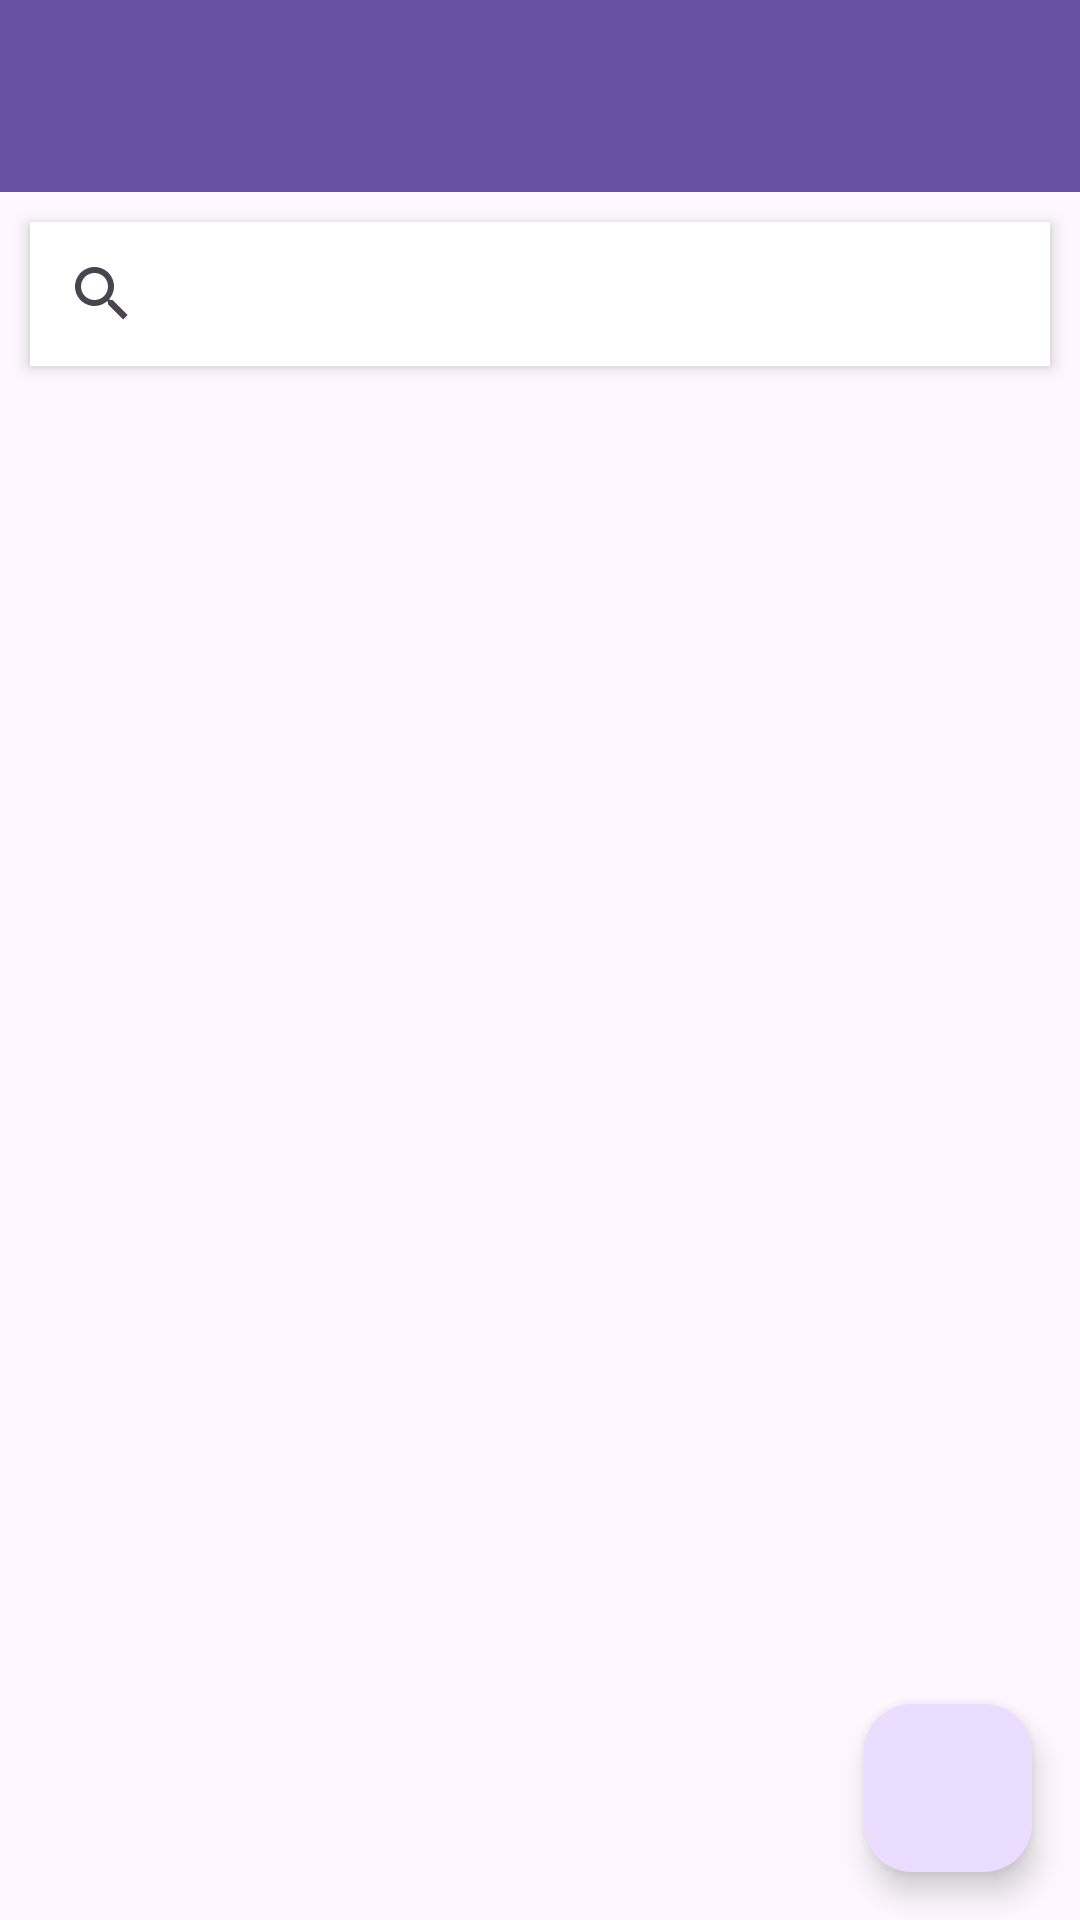

Produce the Android XML layout that renders to this screen, including the resource entries it uses.
<!-- AndroidManifest.xml: application theme Theme.KisilerDeneme -->
<!-- res/layout/fragment_anasayfa.xml -->
<?xml version="1.0" encoding="utf-8"?>
<layout xmlns:android="http://schemas.android.com/apk/res/android"
    xmlns:app="http://schemas.android.com/apk/res-auto"
    xmlns:tools="http://schemas.android.com/tools">

    <data>
        <variable
            name="anasayfaFragmentNesnesi"
            type="com.example.kisilerdeneme.ui.fragment.AnasayfaFragment" />
        <variable
            name="anasayfaToolbar"
            type="String" />
        <variable
            name="kisilerAdapter"
            type="com.example.kisilerdeneme.ui.adapter.KisilerAdapter" />
    </data>
<androidx.constraintlayout.widget.ConstraintLayout
    android:layout_width="match_parent"
    android:layout_height="match_parent"
    tools:context=".ui.fragment.AnasayfaFragment">

    <androidx.appcompat.widget.Toolbar
        android:id="@+id/toolbarAnasayfa"
        app:title="@{anasayfaToolbar}"
        android:layout_width="0dp"
        android:layout_height="wrap_content"
        android:background="?attr/colorPrimary"
        android:minHeight="?attr/actionBarSize"
        android:theme="?attr/actionBarTheme"
        app:layout_constraintEnd_toEndOf="parent"
        app:layout_constraintStart_toStartOf="parent"
        app:layout_constraintTop_toTopOf="parent" />

    <com.google.android.material.floatingactionbutton.FloatingActionButton
        android:id="@+id/floatingActionButton2"
        android:layout_width="wrap_content"
        android:layout_height="wrap_content"
        android:layout_marginEnd="16dp"
        android:layout_marginBottom="16dp"
        android:onClick="@{() -> anasayfaFragmentNesnesi.buttonFab(floatingActionButton2)}"
        android:clickable="true"
        android:src="@drawable/ekle_resim"
        app:layout_constraintBottom_toBottomOf="parent"
        app:layout_constraintEnd_toEndOf="parent" />

    <SearchView
        android:id="@+id/searchView"
        android:layout_width="0dp"
        android:layout_height="wrap_content"
        android:layout_marginStart="10dp"
        android:layout_marginTop="10dp"
        android:layout_marginEnd="10dp"
        android:background="@color/white"
        android:elevation="3dp"
        android:queryHint="Ara"
        app:layout_constraintEnd_toEndOf="parent"
        app:layout_constraintStart_toStartOf="parent"
        app:layout_constraintTop_toBottomOf="@+id/toolbarAnasayfa" />

    <androidx.recyclerview.widget.RecyclerView
        android:id="@+id/rv"
        app:layoutManager="androidx.recyclerview.widget.LinearLayoutManager"
        android:adapter="@{kisilerAdapter}"
        android:layout_width="0dp"
        android:layout_height="0dp"
        android:layout_marginTop="10dp"
        app:layout_constraintBottom_toBottomOf="parent"
        app:layout_constraintEnd_toEndOf="parent"
        app:layout_constraintStart_toStartOf="parent"
        app:layout_constraintTop_toBottomOf="@+id/searchView" />


</androidx.constraintlayout.widget.ConstraintLayout>
</layout>
<!-- resources referenced by this layout -->
<resources>
  <style name="Theme.KisilerDeneme" parent="Base.Theme.KisilerDeneme" />
  <style name="Base.Theme.KisilerDeneme" parent="Theme.Material3.DayNight.NoActionBar">
          
          
      </style>
  <!-- not gathered from this repository: default colours our renderer supplied (Android Studio template values) -->
  <color name="white">#FFFFFFFF</color>
</resources>
